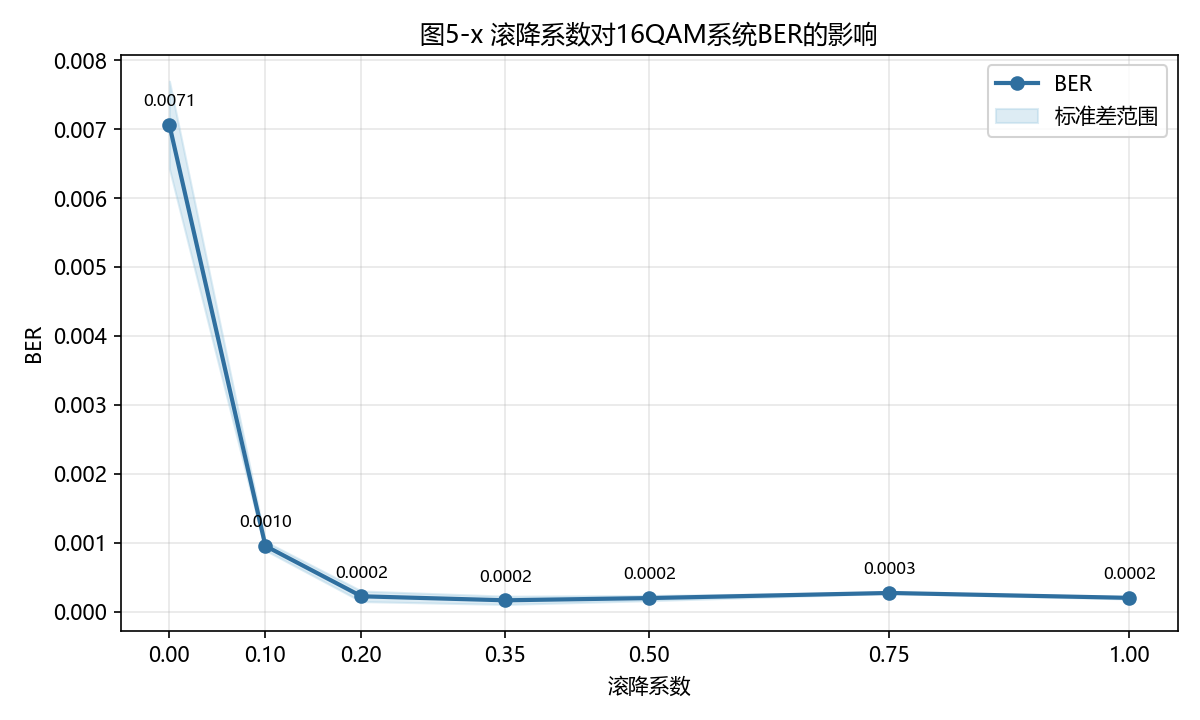

Source data for this figure (header and first rows):
roll_off, ber_mean, ber_std, runs
0, 0.007059, 0.0006361, 0.00622226;0.00776328;0.00719146
0.1, 0.000953, 0.00006396, 0.00099827;0.00099827;0.00086259
0.2, 0.0002229, 0.00007631, 0.00032953;0.00018415;0.00015507
0.35, 0.0001648, 0.00005975, 0.00017446;0.00008723;0.00023261
0.5, 0.0001971, 0.00003740, 0.00014538;0.00023261;0.00021322
0.75, 0.0002714, 0.00000791, 0.00027138;0.00026168;0.00028107
1, 0.0002003, 0.00001647, 0.00018415;0.00022292;0.00019384
